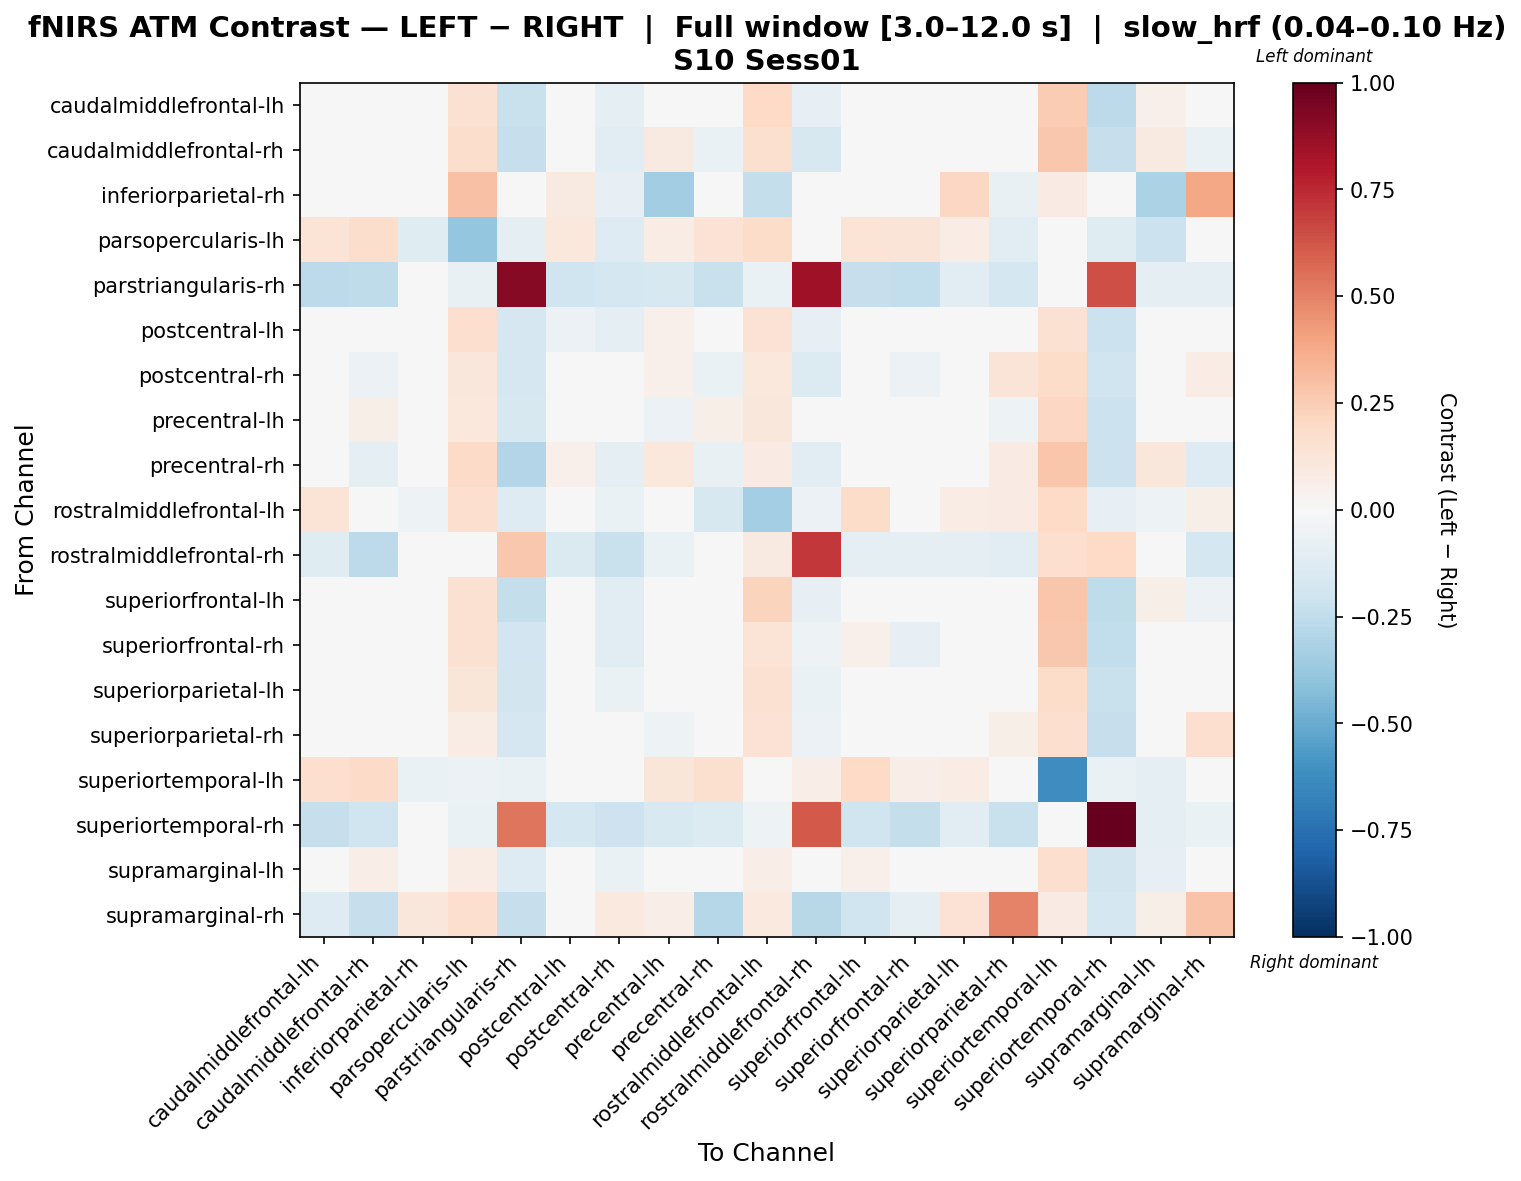

The table this chart was drawn from, first rows:
, caudalmiddlefrontal-lh, caudalmiddlefrontal-rh, inferiorparietal-rh, parsopercularis-lh, parstriangularis-rh, postcentral-lh, postcentral-rh, precentral-lh, precentral-rh, rostralmiddlefrontal-lh, rostralmiddlefrontal-rh, superiorfrontal-lh, superiorfrontal-rh, superiorparietal-lh, superiorparietal-rh, superiortemporal-lh, superiortemporal-rh, supramarginal-lh, supramarginal-rh
caudalmiddlefrontal-lh, -0.006174, 0.02417, 0.01303, 0.156, -0.2251, 0.02981, -0.09279, 0.03614, 0.006359, 0.2001, -0.08208, -0.01343, -0.0003635, -0.03147, -0.0278, 0.254, -0.2617, 0.05369, -0.03236
caudalmiddlefrontal-rh, 0.03691, -0.04235, 0.0, 0.1752, -0.2302, 0.04236, -0.1103, 0.08676, -0.06401, 0.1577, -0.1574, 0.02749, 0.009284, -0.0001088, 0.01156, 0.2664, -0.2298, 0.0898, -0.06921
inferiorparietal-rh, 0.04051, -0.03328, -0.005382, 0.2951, 0.0, 0.09276, -0.08385, -0.3458, -0.03328, -0.2365, 0.0, 0.0, 0.02026, 0.2056, -0.07131, 0.08423, 0.0, -0.3147, 0.3857
parsopercularis-lh, 0.139, 0.1733, -0.1237, -0.387, -0.09342, 0.1085, -0.1257, 0.07416, 0.1441, 0.1823, 0.0, 0.1406, 0.1281, 0.07566, -0.1069, 0.01299, -0.1214, -0.2136, -0.007073
parstriangularis-rh, -0.2623, -0.2538, 0.0, -0.07244, 0.9092, -0.1965, -0.1789, -0.1615, -0.2195, -0.06484, 0.8455, -0.2328, -0.2472, -0.1165, -0.1742, -0.02634, 0.6415, -0.1, -0.08938
postcentral-lh, 0.02189, 0.03146, 0.02445, 0.1696, -0.1675, -0.05631, -0.08845, 0.05101, 0.01469, 0.1426, -0.08373, 0.01622, -0.01257, -0.01667, -0.01661, 0.1501, -0.2154, 0.02167, 0.01356
postcentral-rh, -0.02435, -0.05529, -0.004091, 0.1172, -0.1705, -0.006869, 0.04028, 0.05183, -0.06787, 0.1056, -0.1355, -0.04535, -0.05512, 0.03453, 0.1295, 0.1811, -0.2009, 0.03093, 0.07494
precentral-lh, 0.01547, 0.06174, -0.02992, 0.1079, -0.1585, 0.01915, -0.0385, -0.0561, 0.05885, 0.1151, -0.04045, 0.01176, -0.02622, -0.01263, -0.05093, 0.2105, -0.2161, -0.01458, 0.0436
precentral-rh, 0.03134, -0.08624, 0.0, 0.1952, -0.2956, 0.05033, -0.1014, 0.1086, -0.07079, 0.0816, -0.1166, 0.04911, -0.01158, 0.03988, 0.07814, 0.2757, -0.2133, 0.1138, -0.1282
rostralmiddlefrontal-lh, 0.1386, 0.02485, -0.05422, 0.1693, -0.1311, 0.02744, -0.0647, 0.0229, -0.1587, -0.3366, -0.05542, 0.1817, -0.03135, 0.07148, 0.08284, 0.1957, -0.08315, -0.05465, 0.0551
rostralmiddlefrontal-rh, -0.1227, -0.2592, 0.0, 0.0, 0.2719, -0.1415, -0.2231, -0.0664, -0.04004, 0.08696, 0.7109, -0.09196, -0.0861, -0.08758, -0.1062, 0.1694, 0.2024, -0.03839, -0.1783
superiorfrontal-lh, -0.0119, 0.01841, 0.0, 0.1491, -0.2351, 0.01271, -0.1124, 0.03277, 0.02162, 0.2196, -0.0782, 0.01015, 0.008865, -0.0249, -0.03199, 0.2745, -0.2561, 0.06036, -0.05753
superiorfrontal-rh, 0.02456, 0.02239, 0.007223, 0.1557, -0.1952, 0.005073, -0.1022, 0.01595, -0.01344, 0.14, -0.05205, 0.05214, -0.08096, -0.01473, -0.003995, 0.2668, -0.2451, 0.01489, 0.002965
superiorparietal-lh, -0.02082, 0.01593, 0.0226, 0.1231, -0.1823, -0.005198, -0.06285, 0.02265, 0.02107, 0.1525, -0.06754, -0.02065, -0.02766, 0.03809, -0.03986, 0.1858, -0.2211, 0.03053, 0.03563
superiorparietal-rh, -0.0296, 0.02166, -0.0218, 0.07259, -0.1686, -0.01735, 0.01376, -0.053, 0.03409, 0.1466, -0.05734, -0.02886, -0.01756, -0.03745, 0.05902, 0.1693, -0.2311, -0.0261, 0.1717
superiortemporal-lh, 0.1689, 0.19, -0.06355, -0.05524, -0.06728, -0.02987, -0.02559, 0.1245, 0.1564, -0.001186, 0.06508, 0.1981, 0.068, 0.0718, 0.01841, -0.6228, -0.06728, -0.09144, -0.03693
superiortemporal-rh, -0.2342, -0.1957, 0.0, -0.06508, 0.5332, -0.1753, -0.2081, -0.1494, -0.1366, -0.05066, 0.6114, -0.2014, -0.2364, -0.1127, -0.2196, 0.0007404, 1.0, -0.09695, -0.06325
supramarginal-lh, 0.04935, 0.06653, -0.0375, 0.07604, -0.1288, 0.008156, -0.0658, 0.01158, 0.04368, 0.06408, -0.03576, 0.05288, -0.02535, 0.01117, -0.03359, 0.1682, -0.18, -0.08067, 0.03585
supramarginal-rh, -0.1313, -0.2272, 0.1107, 0.1717, -0.2311, 0.009189, 0.09764, 0.06332, -0.2815, 0.09488, -0.277, -0.202, -0.09161, 0.1435, 0.494, 0.08587, -0.1761, 0.06106, 0.2859
